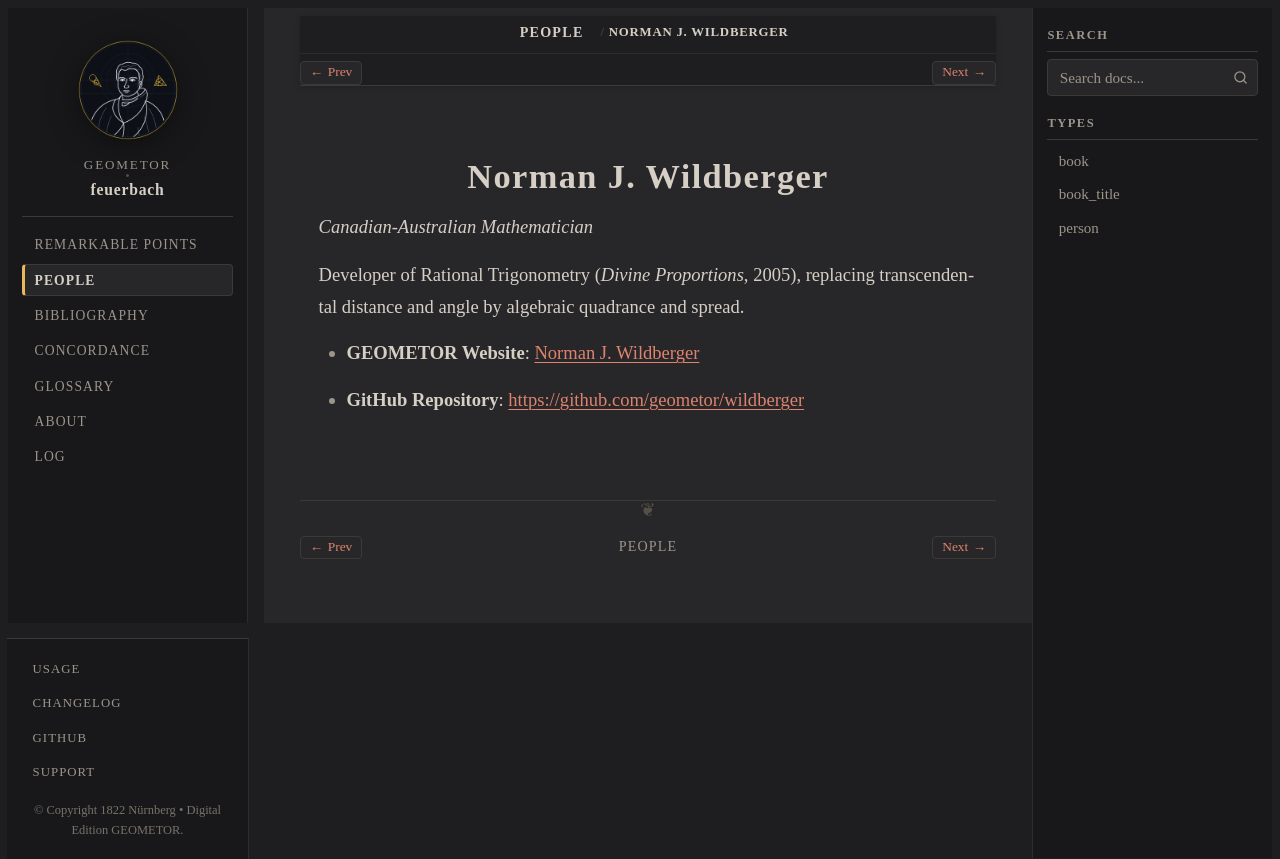

repository: geometor/feuerbach · page: people/wildberger.html · generator: sphinx

:type: person
:death_year: 1956
:death_label: 1956
:lifespan: b. 1956
:site_url: https://geometor.github.io/wildberger/
:github_url: https://github.com/geometor/wildberger
:excerpt: Canadian-Australian Mathematician

.. _person-wildberger:

Norman J. Wildberger
====================

*Canadian-Australian Mathematician*

Developer of Rational Trigonometry (*Divine Proportions*, 2005), replacing transcendental distance and angle by algebraic quadrance and spread.

* **GEOMETOR Website**: `Norman J. Wildberger <https://geometor.github.io/wildberger/>`_
* **GitHub Repository**: `https://github.com/geometor/wildberger <https://github.com/geometor/wildberger>`_
